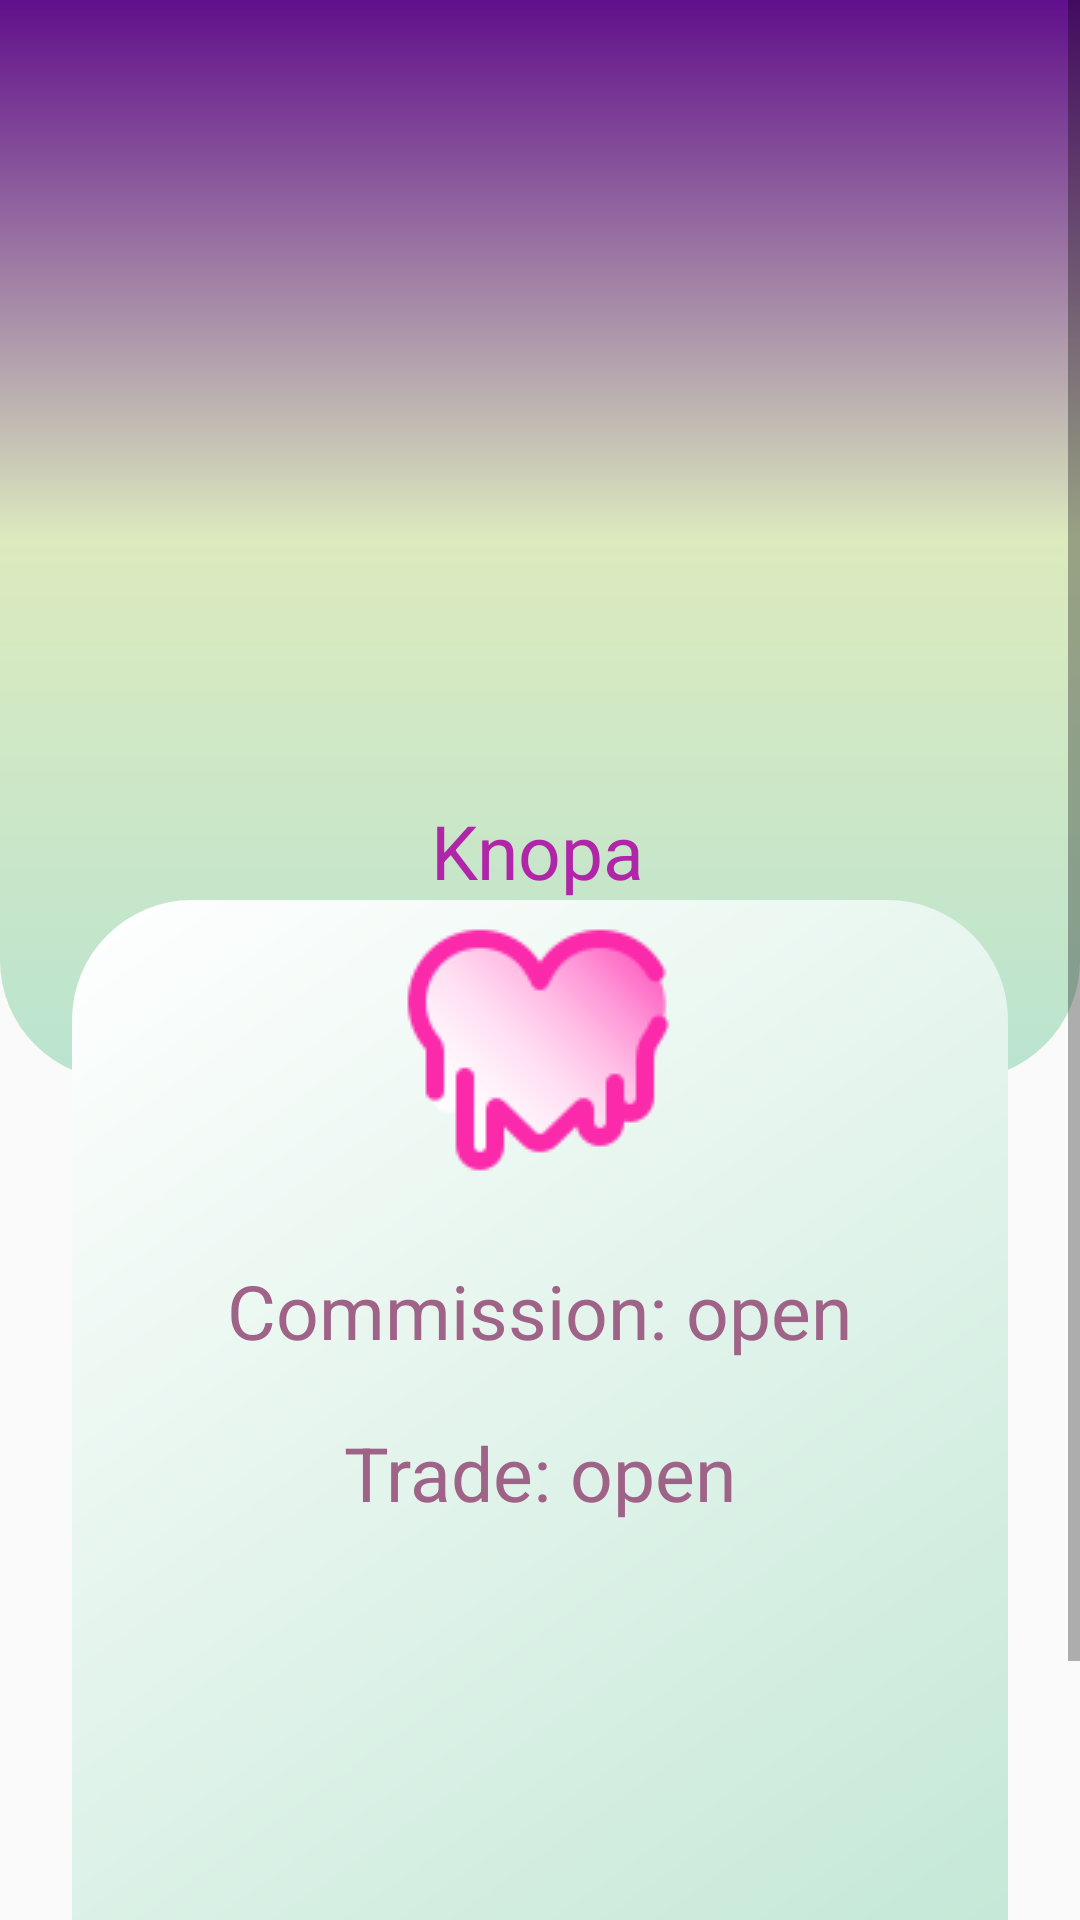

This screen was rendered from an Android layout file. Write that file and the resources it references.
<!-- AndroidManifest.xml: application theme Theme.Navigation -->
<!-- res/layout/fragment_1.xml -->
<?xml version="1.0" encoding="utf-8"?>
<RelativeLayout xmlns:android="http://schemas.android.com/apk/res/android"
    xmlns:app="http://schemas.android.com/apk/res-auto"
    xmlns:tools="http://schemas.android.com/tools"
    android:layout_width="match_parent"
    android:layout_height="match_parent"
    tools:context=".fragments.Fragment1">

    <ScrollView
        android:layout_width="match_parent"
        android:layout_height="match_parent">

        <LinearLayout
            android:layout_width="match_parent"
            android:layout_height="wrap_content"
            android:orientation="vertical" >

            <androidx.constraintlayout.widget.ConstraintLayout
                android:layout_width="match_parent"
                android:layout_height="wrap_content">

                <androidx.constraintlayout.widget.ConstraintLayout
                    android:layout_width="match_parent"
                    android:layout_height="wrap_content"
                    app:layout_constraintEnd_toEndOf="parent"
                    app:layout_constraintStart_toStartOf="parent"
                    app:layout_constraintTop_toTopOf="parent">

                    <androidx.constraintlayout.widget.ConstraintLayout
                        android:layout_width="match_parent"
                        android:layout_height="360dp"
                        android:background="@drawable/head"
                        app:layout_constraintEnd_toEndOf="parent"
                        app:layout_constraintStart_toStartOf="parent"
                        app:layout_constraintTop_toTopOf="parent">
                    </androidx.constraintlayout.widget.ConstraintLayout>

                    <ImageView
                        android:id="@+id/imageView"
                        android:layout_width="170dp"
                        android:layout_height="0dp"
                        android:layout_marginBottom="480dp"
                        android:src="@drawable/face"
                        app:layout_constraintBottom_toBottomOf="parent"
                        app:layout_constraintEnd_toEndOf="parent"
                        app:layout_constraintHorizontal_bias="0.498"
                        app:layout_constraintStart_toStartOf="parent"
                        app:layout_constraintTop_toTopOf="parent"
                        app:layout_constraintVertical_bias="0.0" />

                    <TextView
                        android:id="@+id/textView"
                        android:layout_width="wrap_content"
                        android:layout_height="wrap_content"
                        android:layout_marginTop="267dp"
                        android:text="Knopa"
                        android:textColor="#b125a9"
                        android:textSize="25sp"
                        app:layout_constraintBottom_toTopOf="@+id/linearLayout"
                        app:layout_constraintEnd_toEndOf="parent"
                        app:layout_constraintHorizontal_bias="0.498"
                        app:layout_constraintStart_toStartOf="parent"
                        app:layout_constraintTop_toTopOf="@+id/imageView" />

                    <LinearLayout
                        android:id="@+id/linearLayout"
                        android:layout_width="match_parent"
                        android:layout_height="440dp"
                        android:layout_marginStart="24dp"
                        android:layout_marginTop="300dp"
                        android:layout_marginEnd="24dp"
                        android:background="@drawable/center"
                        android:orientation="horizontal"
                        app:layout_constraintEnd_toEndOf="parent"
                        app:layout_constraintStart_toStartOf="parent"
                        app:layout_constraintTop_toTopOf="parent">

                        <androidx.constraintlayout.widget.ConstraintLayout
                            android:layout_width="match_parent"
                            android:layout_height="match_parent">

                            <ImageView
                                android:id="@+id/imageView5"
                                android:layout_width="wrap_content"
                                android:layout_height="wrap_content"
                                android:src="@drawable/heart"
                                app:layout_constraintEnd_toEndOf="parent"
                                app:layout_constraintStart_toStartOf="parent"
                                app:layout_constraintTop_toTopOf="parent" />

                            <androidx.constraintlayout.widget.ConstraintLayout
                                android:id="@+id/constraintLayout"
                                android:layout_width="match_parent"
                                android:layout_height="match_parent">

                                <TextView
                                    android:id="@+id/textView13"
                                    android:layout_width="wrap_content"
                                    android:layout_height="200dp"
                                    android:text="Commission: open"
                                    android:textColor="#9f6388"
                                    android:textSize="25sp"
                                    app:layout_constraintBottom_toBottomOf="parent"
                                    app:layout_constraintEnd_toEndOf="parent"
                                    app:layout_constraintHorizontal_bias="0.498"
                                    app:layout_constraintStart_toStartOf="parent"
                                    app:layout_constraintTop_toTopOf="parent" />

                                <TextView
                                    android:id="@+id/textView14"
                                    android:layout_width="wrap_content"
                                    android:layout_height="200dp"
                                    android:text="Trade: open"
                                    android:textColor="#9f6388"
                                    android:textSize="25sp"
                                    app:layout_constraintBottom_toBottomOf="parent"
                                    app:layout_constraintEnd_toEndOf="parent"
                                    app:layout_constraintStart_toStartOf="parent"
                                    app:layout_constraintTop_toTopOf="parent"
                                    app:layout_constraintVertical_bias="0.725" />
                            </androidx.constraintlayout.widget.ConstraintLayout>
                        </androidx.constraintlayout.widget.ConstraintLayout>
                    </LinearLayout>
                </androidx.constraintlayout.widget.ConstraintLayout>
            </androidx.constraintlayout.widget.ConstraintLayout>
        </LinearLayout>
    </ScrollView>
</RelativeLayout>
<!-- resources referenced by this layout -->
<resources>
  <!-- drawable center (drawable) -->
  <?xml version="1.0" encoding="utf-8"?>
  <shape xmlns:android="http://schemas.android.com/apk/res/android" android:shape="rectangle">
      <gradient android:type="linear"
          android:angle="315"
          android:startColor="@color/white"
          android:endColor="#bae4d0"
          />
      <corners android:topRightRadius="40dp" android:topLeftRadius="40dp"/>
  </shape>
  <!-- drawable head (drawable) -->
  <?xml version="1.0" encoding="utf-8"?>
  <shape xmlns:android="http://schemas.android.com/apk/res/android" android:shape="rectangle">
      <gradient android:type="linear"
          android:angle="100"
          android:startColor="#610F8B"
          android:centerColor="#dceabe"
          android:endColor="#bae4d0"
          />
      <corners android:bottomRightRadius="40dp" android:bottomLeftRadius="40dp"/>
  </shape>
  <!-- drawable heart: png bitmap (drawable, 2927 bytes) -->
  <style name="Theme.Navigation" parent="Base.Theme.Navigation" />
  <color name="white">#FFFFFFFF</color>
  <style name="Base.Theme.Navigation" parent="Theme.AppCompat.Light.NoActionBar">
          
          
          <item name="colorPrimaryDark">@color/colorTransparent</item>
  
  
      </style>
  <color name="colorTransparent">#D19DF1</color>
</resources>
